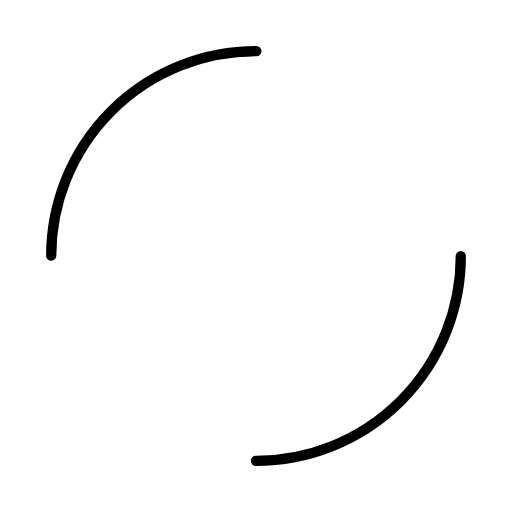
t = 0.00 s
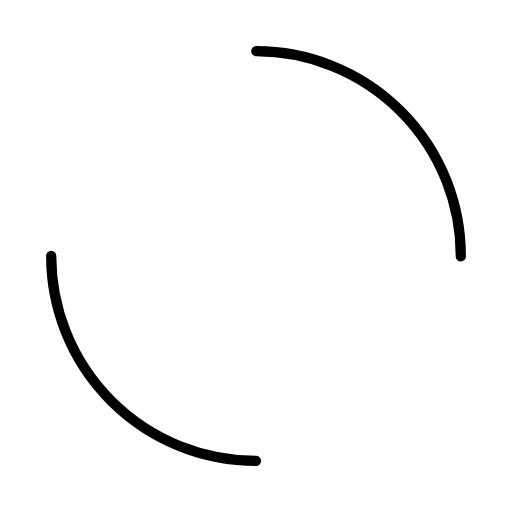
t = 0.25 s
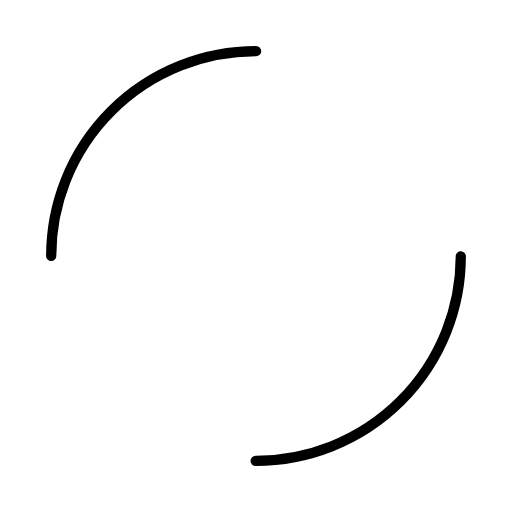
t = 0.50 s
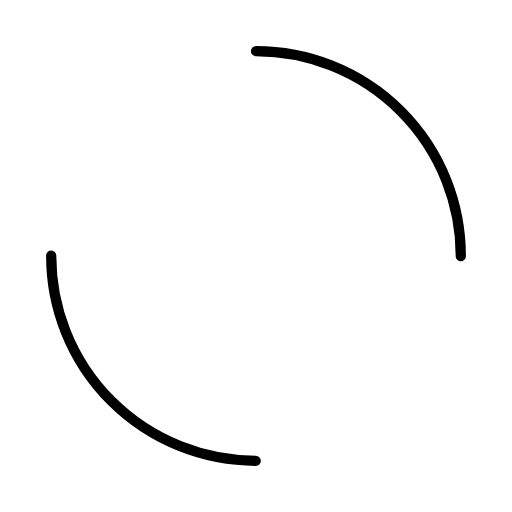
t = 0.75 s

The animated SVG that drew these frames (rendered in a browser with its animation timeline set to each time). Animation: 1 SMIL element (animateTransform=1); one cycle of 1.00 s, repeats indefinitely.

<svg xmlns="http://www.w3.org/2000/svg" viewBox="0 0 100 100" preserveAspectRatio="xMidYMid" class="lds-dual-ring"><circle cx="50" cy="50" fill="none" stroke-linecap="round" r="40" stroke-width="2" stroke="#000" stroke-dasharray="62.83185307179586 62.83185307179586" transform="rotate(299.873 50 50)"><animateTransform attributeName="transform" type="rotate" calcMode="linear" values="0 50 50;360 50 50" keyTimes="0;1" dur="1s" begin="0s" repeatCount="indefinite"/></circle></svg>